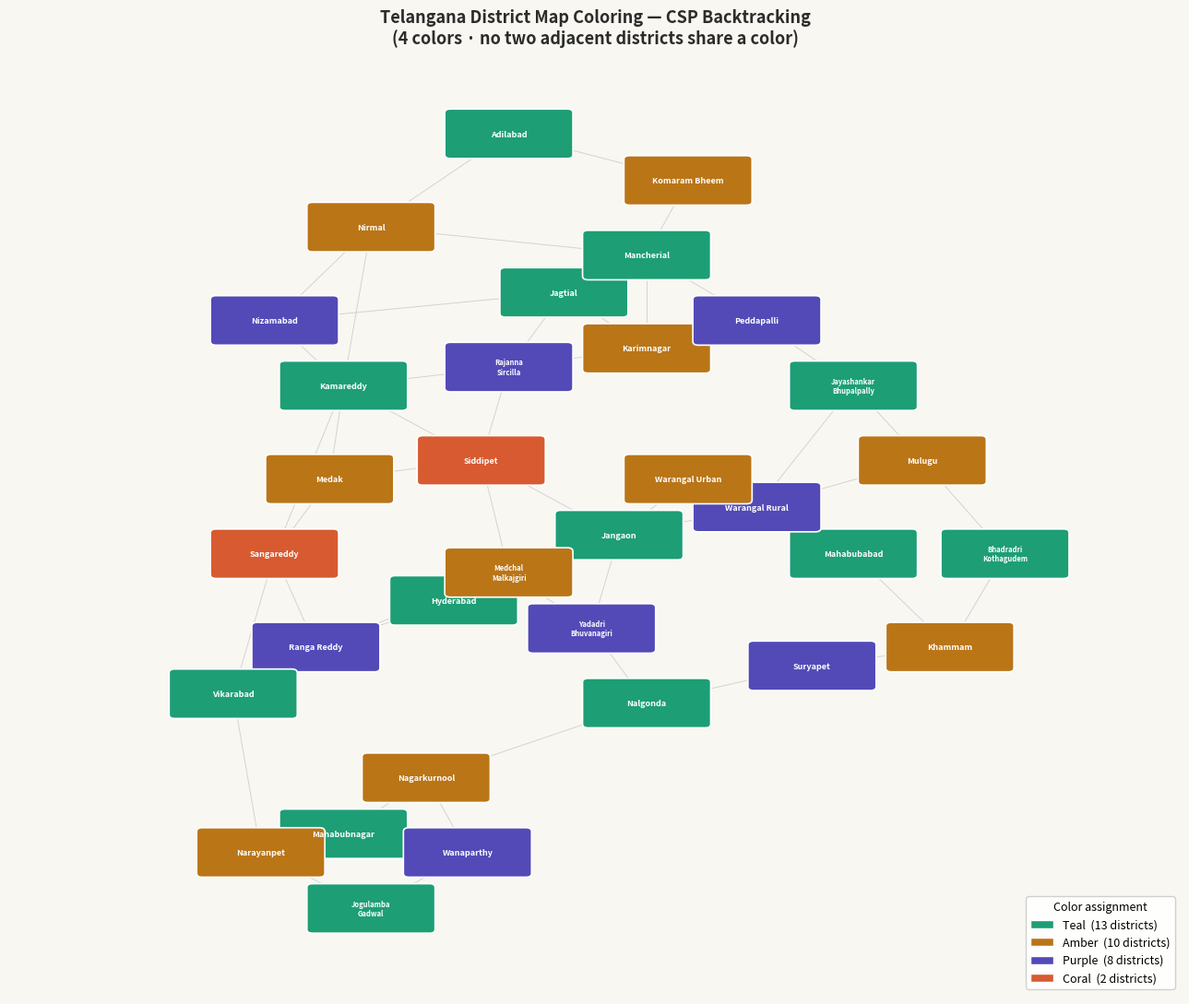

This figure's Python source:
import matplotlib.pyplot as plt
import matplotlib.patches as patches
import matplotlib.colors as mcolors
import numpy as np

districts = [
    "Adilabad", "Bhadradri_Kothagudem", "Hyderabad", "Jagtial", "Jangaon",
    "Jayashankar_Bhupalpally", "Jogulamba_Gadwal", "Kamareddy", "Karimnagar",
    "Khammam", "Komaram_Bheem", "Mahabubabad", "Mahabubnagar", "Mancherial",
    "Medak", "Medchal_Malkajgiri", "Mulugu", "Nagarkurnool", "Nalgonda",
    "Narayanpet", "Nirmal", "Nizamabad", "Peddapalli", "Rajanna_Sircilla",
    "Ranga_Reddy", "Sangareddy", "Siddipet", "Suryapet", "Vikarabad",
    "Wanaparthy", "Warangal_Rural", "Warangal_Urban", "Yadadri_Bhuvanagiri"
]

graph = {
    "Adilabad":                  ["Komaram_Bheem", "Nirmal"],
    "Komaram_Bheem":             ["Adilabad", "Mancherial"],
    "Mancherial":                ["Komaram_Bheem", "Peddapalli", "Nirmal", "Karimnagar"],
    "Nirmal":                    ["Adilabad", "Mancherial", "Nizamabad", "Kamareddy"],
    "Nizamabad":                 ["Nirmal", "Kamareddy", "Jagtial"],
    "Kamareddy":                 ["Nizamabad", "Medak", "Rajanna_Sircilla", "Nirmal", "Sangareddy"],
    "Rajanna_Sircilla":          ["Kamareddy", "Karimnagar", "Siddipet", "Jagtial"],
    "Karimnagar":                ["Rajanna_Sircilla", "Peddapalli", "Jagtial", "Mancherial"],
    "Peddapalli":                ["Karimnagar", "Mancherial", "Jayashankar_Bhupalpally"],
    "Jagtial":                   ["Karimnagar", "Nizamabad", "Rajanna_Sircilla"],
    "Jayashankar_Bhupalpally":   ["Peddapalli", "Mulugu", "Warangal_Rural"],
    "Mulugu":                    ["Jayashankar_Bhupalpally", "Warangal_Rural", "Bhadradri_Kothagudem"],
    "Bhadradri_Kothagudem":      ["Mulugu", "Khammam"],
    "Khammam":                   ["Bhadradri_Kothagudem", "Mahabubabad", "Suryapet"],
    "Mahabubabad":               ["Khammam", "Warangal_Rural", "Warangal_Urban"],
    "Warangal_Rural":            ["Mahabubabad", "Warangal_Urban", "Jangaon", "Mulugu", "Jayashankar_Bhupalpally"],
    "Warangal_Urban":            ["Warangal_Rural", "Jangaon", "Mahabubabad"],
    "Jangaon":                   ["Warangal_Urban", "Siddipet", "Yadadri_Bhuvanagiri", "Warangal_Rural"],
    "Siddipet":                  ["Jangaon", "Medak", "Rajanna_Sircilla", "Kamareddy", "Medchal_Malkajgiri"],
    "Medak":                     ["Kamareddy", "Siddipet", "Sangareddy"],
    "Sangareddy":                ["Medak", "Ranga_Reddy", "Vikarabad", "Kamareddy"],
    "Ranga_Reddy":               ["Hyderabad", "Sangareddy", "Vikarabad", "Medchal_Malkajgiri"],
    "Hyderabad":                 ["Ranga_Reddy", "Medchal_Malkajgiri"],
    "Medchal_Malkajgiri":        ["Ranga_Reddy", "Yadadri_Bhuvanagiri", "Hyderabad", "Siddipet"],
    "Yadadri_Bhuvanagiri":       ["Medchal_Malkajgiri", "Jangaon", "Nalgonda"],
    "Nalgonda":                  ["Yadadri_Bhuvanagiri", "Suryapet", "Nagarkurnool"],
    "Suryapet":                  ["Nalgonda", "Khammam"],
    "Nagarkurnool":              ["Nalgonda", "Mahabubnagar", "Wanaparthy"],
    "Mahabubnagar":              ["Nagarkurnool", "Wanaparthy", "Narayanpet"],
    "Wanaparthy":                ["Nagarkurnool", "Mahabubnagar", "Jogulamba_Gadwal"],
    "Jogulamba_Gadwal":          ["Wanaparthy", "Narayanpet"],
    "Narayanpet":                ["Mahabubnagar", "Jogulamba_Gadwal", "Vikarabad"],
    "Vikarabad":                 ["Sangareddy", "Ranga_Reddy", "Narayanpet"],
}

# CSP Backtracking solver
COLORS = ["#1D9E75", "#BA7517", "#534AB7", "#D85A30"]   # teal / amber / purple / coral
COLOR_NAMES = ["Teal", "Amber", "Purple", "Coral"]

assignment = {}

def is_valid(region, color):
    return all(assignment.get(nb) != color for nb in graph.get(region, []))

def backtrack(index=0):
    if index == len(districts):
        return True
    region = districts[index]
    for color in COLORS:
        if is_valid(region, color):
            assignment[region] = color
            if backtrack(index + 1):
                return True
            del assignment[region]
    return False

solved = backtrack()

if solved:
    print("=" * 45)
    print("   Telangana District Coloring (CSP Result)")
    print("=" * 45)
    for d in districts:
        cname = COLOR_NAMES[COLORS.index(assignment[d])]
        print(f"  {d:<35} →  {cname}")
    print("=" * 45)

    # Constraint verification
    violations = [
        (d, nb)
        for d in districts
        for nb in graph.get(d, [])
        if assignment.get(d) == assignment.get(nb)
    ]
    if violations:
        print(f"\n⚠  {len(violations)//2} constraint violation(s) found!")
    else:
        print("\n✓  All adjacency constraints satisfied — no two neighbors share a color.")
else:
    print("No solution found.")

geo_pos = {
    "Adilabad":                 (3.2, 9.5),
    "Komaram_Bheem":            (4.5, 9.0),
    "Nirmal":                   (2.2, 8.5),
    "Mancherial":               (4.2, 8.2),
    "Nizamabad":                (1.5, 7.5),
    "Jagtial":                  (3.6, 7.8),
    "Kamareddy":                (2.0, 6.8),
    "Rajanna_Sircilla":         (3.2, 7.0),
    "Karimnagar":               (4.2, 7.2),
    "Peddapalli":               (5.0, 7.5),
    "Jayashankar_Bhupalpally":  (5.7, 6.8),
    "Mulugu":                   (6.2, 6.0),
    "Bhadradri_Kothagudem":     (6.8, 5.0),
    "Khammam":                  (6.4, 4.0),
    "Mahabubabad":              (5.7, 5.0),
    "Medak":                    (1.9, 5.8),
    "Siddipet":                 (3.0, 6.0),
    "Warangal_Rural":           (5.0, 5.5),
    "Warangal_Urban":           (4.5, 5.8),
    "Jangaon":                  (4.0, 5.2),
    "Suryapet":                 (5.4, 3.8),
    "Sangareddy":               (1.5, 5.0),
    "Ranga_Reddy":              (1.8, 4.0),
    "Hyderabad":                (2.8, 4.5),
    "Medchal_Malkajgiri":       (3.2, 4.8),
    "Yadadri_Bhuvanagiri":      (3.8, 4.2),
    "Nalgonda":                 (4.2, 3.4),
    "Vikarabad":                (1.2, 3.5),
    "Nagarkurnool":             (2.6, 2.6),
    "Mahabubnagar":             (2.0, 2.0),
    "Wanaparthy":               (2.9, 1.8),
    "Jogulamba_Gadwal":         (2.2, 1.2),
    "Narayanpet":               (1.4, 1.8),
}

# Visualisation
fig, ax = plt.subplots(figsize=(13, 11))
fig.patch.set_facecolor("#F8F7F2")
ax.set_facecolor("#F8F7F2")

BOX_W, BOX_H = 0.85, 0.45

# Drawing adjacency edges first
drawn_edges = set()
for d, neighbors in graph.items():
    if d not in geo_pos:
        continue
    x1, y1 = geo_pos[d]
    cx1, cy1 = x1 + BOX_W / 2, y1 + BOX_H / 2
    for nb in neighbors:
        edge = tuple(sorted([d, nb]))
        if edge in drawn_edges or nb not in geo_pos:
            continue
        drawn_edges.add(edge)
        x2, y2 = geo_pos[nb]
        cx2, cy2 = x2 + BOX_W / 2, y2 + BOX_H / 2
        ax.plot([cx1, cx2], [cy1, cy2],
                color="#BBBBBB", linewidth=0.7, zorder=1, alpha=0.6)

# Drawing district boxes
for d in districts:
    if d not in geo_pos:
        continue
    x, y = geo_pos[d]
    color = assignment.get(d, "#CCCCCC")

    rect = patches.FancyBboxPatch(
        (x, y), BOX_W, BOX_H,
        boxstyle="round,pad=0.04",
        linewidth=1.2, edgecolor="white",
        facecolor=color, zorder=2
    )
    ax.add_patch(rect)

    label = d.replace("_", "\n") if len(d) > 14 else d.replace("_", " ")
    fontsize = 5.5 if "\n" in label else 6.5
    ax.text(x + BOX_W / 2, y + BOX_H / 2, label,
            ha="center", va="center",
            fontsize=fontsize, fontweight="bold",
            color="white", zorder=3,
            multialignment="center")

# Legend
from matplotlib.patches import Patch
color_counts = {c: sum(1 for v in assignment.values() if v == c) for c in COLORS}
legend_handles = [
    Patch(facecolor=c, edgecolor="white", linewidth=1,
          label=f"{COLOR_NAMES[i]}  ({color_counts[c]} districts)")
    for i, c in enumerate(COLORS)
]
ax.legend(handles=legend_handles, loc="lower right",
          framealpha=0.9, fontsize=9, title="Color assignment",
          title_fontsize=9, edgecolor="#CCCCCC")

ax.set_xlim(0, 8.5)
ax.set_ylim(0.5, 10.5)
ax.axis("off")
ax.set_title("Telangana District Map Coloring — CSP Backtracking\n"
             "(4 colors · no two adjacent districts share a color)",
             fontsize=13, fontweight="bold", pad=14, color="#2C2C2A")

plt.tight_layout()
plt.savefig("telangana_map_coloring.png", dpi=180, bbox_inches="tight",
            facecolor=fig.get_facecolor())
plt.show()
